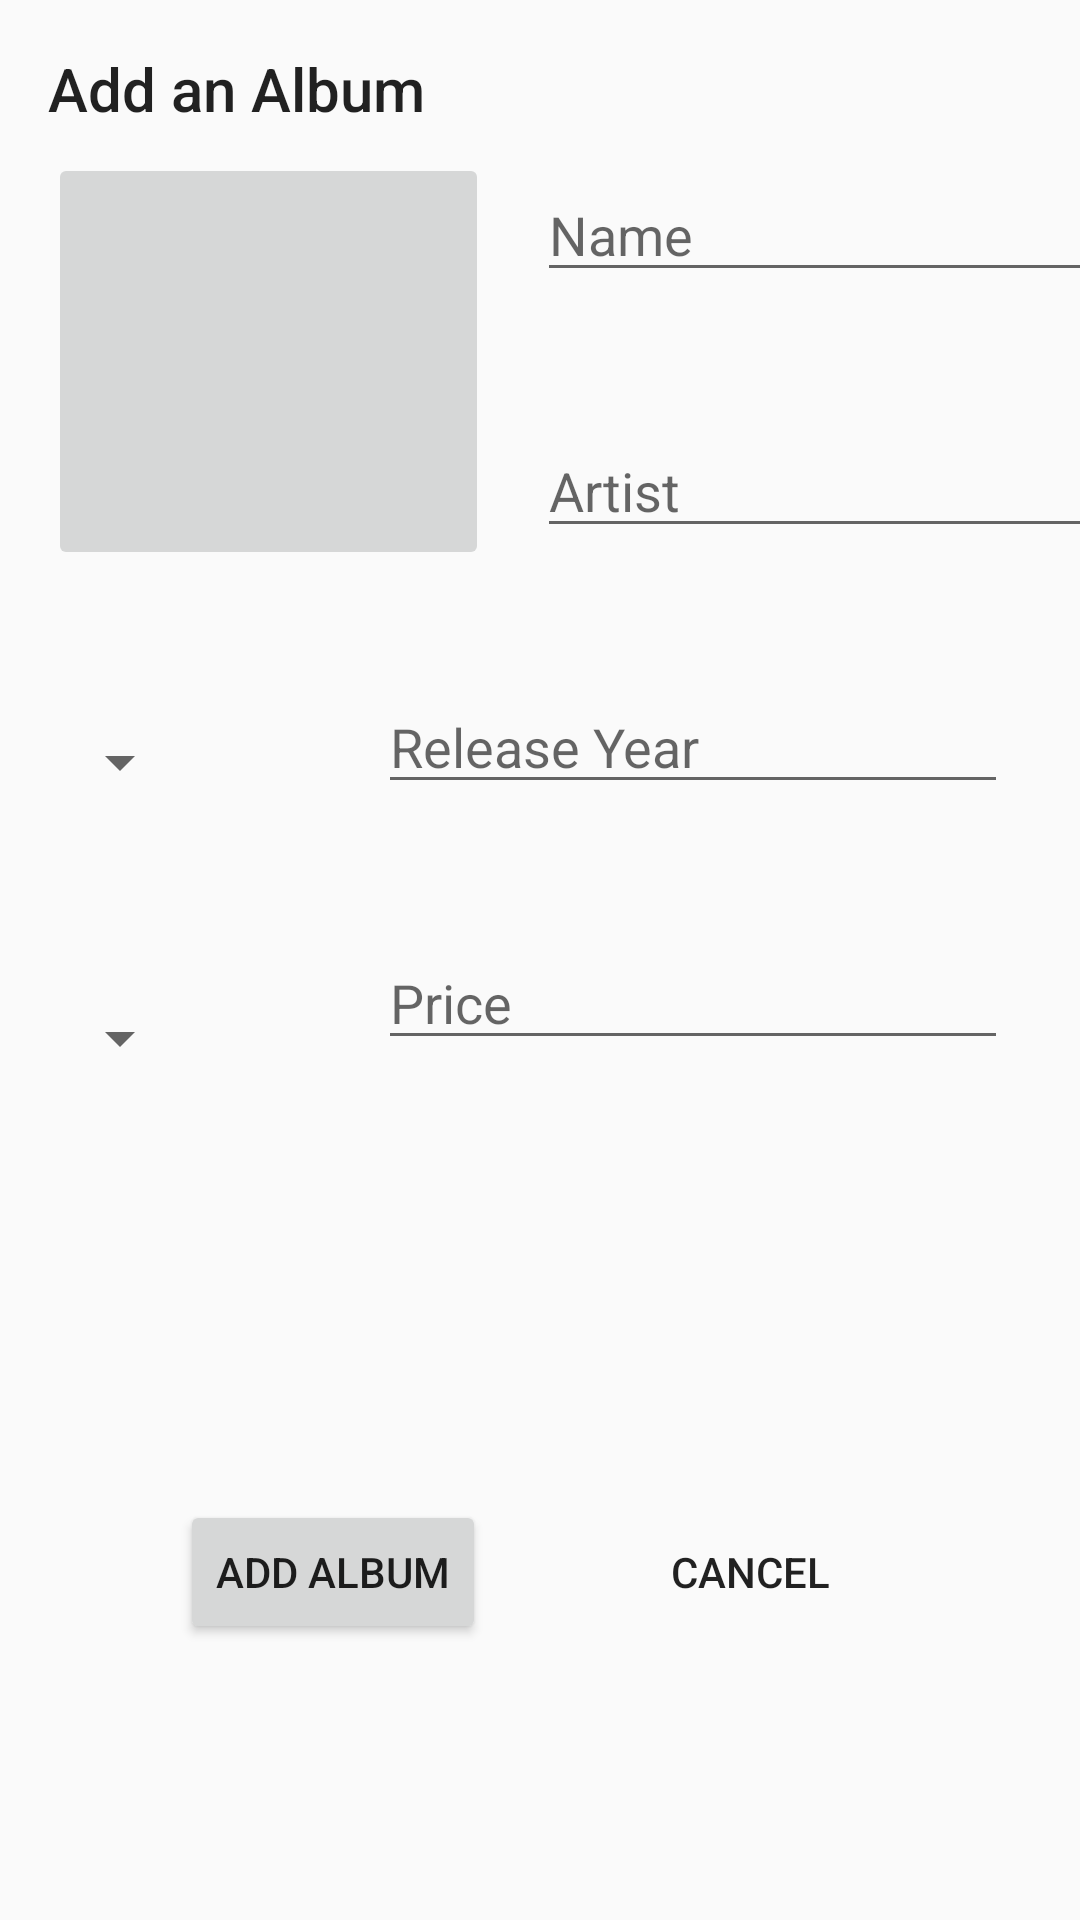

Layout XML and referenced resources for this Android screen:
<!-- AndroidManifest.xml: application theme AppTheme -->
<!-- res/layout/activity_album_manipulation.xml -->
<?xml version="1.0" encoding="utf-8"?>
<android.support.constraint.ConstraintLayout xmlns:android="http://schemas.android.com/apk/res/android"
    xmlns:app="http://schemas.android.com/apk/res-auto"
    xmlns:tools="http://schemas.android.com/tools"
    android:layout_width="match_parent"
    android:layout_height="match_parent"
    tools:context="ca.qc.cegep_heritage.athenaeummusica.AlbumManipulationActivity"
    tools:layout_editor_absoluteY="81dp">

    <EditText
        android:id="@+id/edtxtName"
        android:layout_width="wrap_content"
        android:layout_height="wrap_content"
        android:layout_marginStart="@dimen/activity_horizontal_margin"
        android:layout_marginTop="56dp"
        android:ems="10"
        android:hint="@string/name"
        android:inputType="textPersonName"
        app:layout_constraintStart_toEndOf="@+id/imgBtnImage"
        app:layout_constraintTop_toTopOf="parent" />

    <ImageButton
        android:id="@+id/imgBtnImage"
        android:layout_width="147dp"
        android:layout_height="139dp"
        android:layout_marginStart="16dp"
        android:layout_marginTop="8dp"
        android:contentDescription="@string/imgBtn_description"
        app:layout_constraintStart_toStartOf="parent"
        app:layout_constraintTop_toBottomOf="@+id/txtModifyHeader"
        app:srcCompat="@drawable/ic_menu_camera" />

    <EditText
        android:id="@+id/edtxtArtist"
        android:layout_width="wrap_content"
        android:layout_height="wrap_content"
        android:layout_marginStart="@dimen/activity_horizontal_margin"
        android:layout_marginTop="@dimen/manipulate_spacing"
        android:ems="10"
        android:hint="@string/artist"
        android:inputType="textPersonName"
        app:layout_constraintStart_toEndOf="@+id/imgBtnImage"
        app:layout_constraintTop_toBottomOf="@+id/edtxtName" />

    <TextView
        android:id="@+id/txtModifyHeader"
        android:layout_width="wrap_content"
        android:layout_height="wrap_content"
        android:layout_marginStart="@dimen/activity_horizontal_margin"
        android:layout_marginTop="@dimen/activity_vertical_margin"
        android:text="@string/add_album"
        android:textAppearance="@android:style/TextAppearance.Material.Title"
        app:layout_constraintStart_toStartOf="parent"
        app:layout_constraintTop_toTopOf="parent" />

    <Spinner
        android:id="@+id/ddlGenre"
        android:layout_width="wrap_content"
        android:layout_height="wrap_content"
        android:layout_marginStart="@dimen/activity_horizontal_margin"
        android:layout_marginTop="52dp"
        app:layout_constraintStart_toStartOf="parent"
        app:layout_constraintTop_toBottomOf="@+id/imgBtnImage" />

    <EditText
        android:id="@+id/edtxtReleaseYear"
        android:layout_width="wrap_content"
        android:layout_height="wrap_content"
        android:layout_marginEnd="24dp"
        android:layout_marginTop="@dimen/manipulate_spacing"
        android:ems="10"
        android:hint="@string/release_year"
        android:inputType="number"
        app:layout_constraintEnd_toEndOf="parent"
        app:layout_constraintTop_toBottomOf="@+id/edtxtArtist" />

    <Spinner
        android:id="@+id/ddlFormat"
        android:layout_width="wrap_content"
        android:layout_height="wrap_content"
        android:layout_marginStart="@dimen/activity_horizontal_margin"
        android:layout_marginTop="68dp"
        app:layout_constraintStart_toStartOf="parent"
        app:layout_constraintTop_toBottomOf="@+id/ddlGenre" />

    <EditText
        android:id="@+id/edtxtPrice"
        android:layout_width="wrap_content"
        android:layout_height="wrap_content"
        android:layout_marginEnd="24dp"
        android:layout_marginTop="@dimen/manipulate_spacing"
        android:ems="10"
        android:hint="@string/price"
        android:inputType="numberDecimal"
        app:layout_constraintEnd_toEndOf="parent"
        app:layout_constraintTop_toBottomOf="@+id/edtxtReleaseYear" />

    <Button
        android:id="@+id/btnCommit"
        android:layout_width="wrap_content"
        android:layout_height="wrap_content"
        android:layout_marginBottom="@dimen/marginBottom_manButtons"
        android:layout_marginStart="60dp"
        android:text="@string/button_add_album"
        app:layout_constraintBottom_toBottomOf="parent"
        app:layout_constraintStart_toStartOf="parent" />

    <Button
        android:id="@+id/btnCancle"
        style="@android:style/Widget.Material.Button.Borderless"
        android:layout_width="wrap_content"
        android:layout_height="wrap_content"
        android:layout_marginBottom="@dimen/marginBottom_manButtons"
        android:layout_marginStart="@dimen/manipulate_spacing"
        android:text="@string/button_cancel"
        app:layout_constraintBottom_toBottomOf="parent"
        app:layout_constraintStart_toEndOf="@+id/btnCommit" />
</android.support.constraint.ConstraintLayout>
<!-- resources referenced by this layout -->
<resources>
  <dimen name="activity_horizontal_margin">16dp</dimen>
  <dimen name="activity_vertical_margin">16dp</dimen>
  <dimen name="manipulate_spacing">44dp</dimen>
  <dimen name="marginBottom_manButtons">92dp</dimen>
  <string name="add_album">Add an Album</string>
  <string name="artist">Artist</string>
  <string name="button_add_album">Add Album</string>
  <string name="button_cancel">Cancel</string>
  <string name="imgBtn_description">Image of the album.</string>
  <string name="name">Name</string>
  <string name="price">Price</string>
  <string name="release_year">Release Year</string>
  <style name="AppTheme" parent="Theme.AppCompat.Light.NoActionBar" />
</resources>
